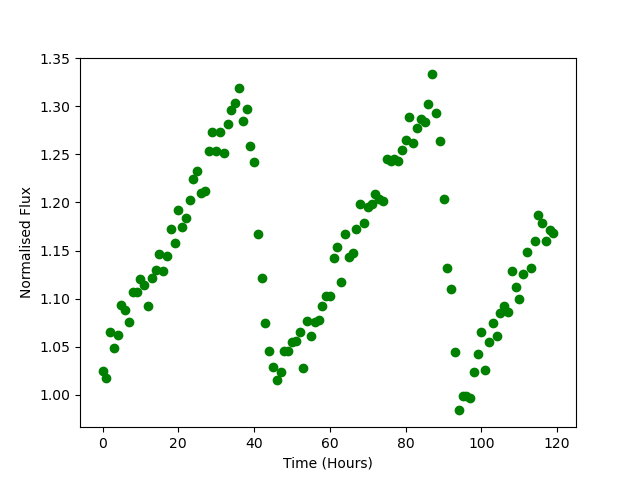

The file beside this chart, header and first rows:
Time, Flux
0.0, 1.025
1.0, 1.017
2.0, 1.065
3.0, 1.049
4.0, 1.062
5.0, 1.094
6.0, 1.088
7.0, 1.076
8.0, 1.107
9.0, 1.107
10.0, 1.121
11.0, 1.114
12.0, 1.092
13.0, 1.121
14.0, 1.13
15.0, 1.147
16.0, 1.129
17.0, 1.144
18.0, 1.172
19.0, 1.158
20.0, 1.192
21.0, 1.175
22.0, 1.183
23.0, 1.203
24.0, 1.225
25.0, 1.232
26.0, 1.21
27.0, 1.211
28.0, 1.254
29.0, 1.273
30.0, 1.254
31.0, 1.273
32.0, 1.251
33.0, 1.281
34.0, 1.296
35.0, 1.303
36.0, 1.319
37.0, 1.285
38.0, 1.297
39.0, 1.259
40.0, 1.242
41.0, 1.167
42.0, 1.121
43.0, 1.075
44.0, 1.046
45.0, 1.029
46.0, 1.015
47.0, 1.024
48.0, 1.045
49.0, 1.046
50.0, 1.055
51.0, 1.056
52.0, 1.065
53.0, 1.028
54.0, 1.077
55.0, 1.061
56.0, 1.076
57.0, 1.078
58.0, 1.092
59.0, 1.103
... 60 more rows
